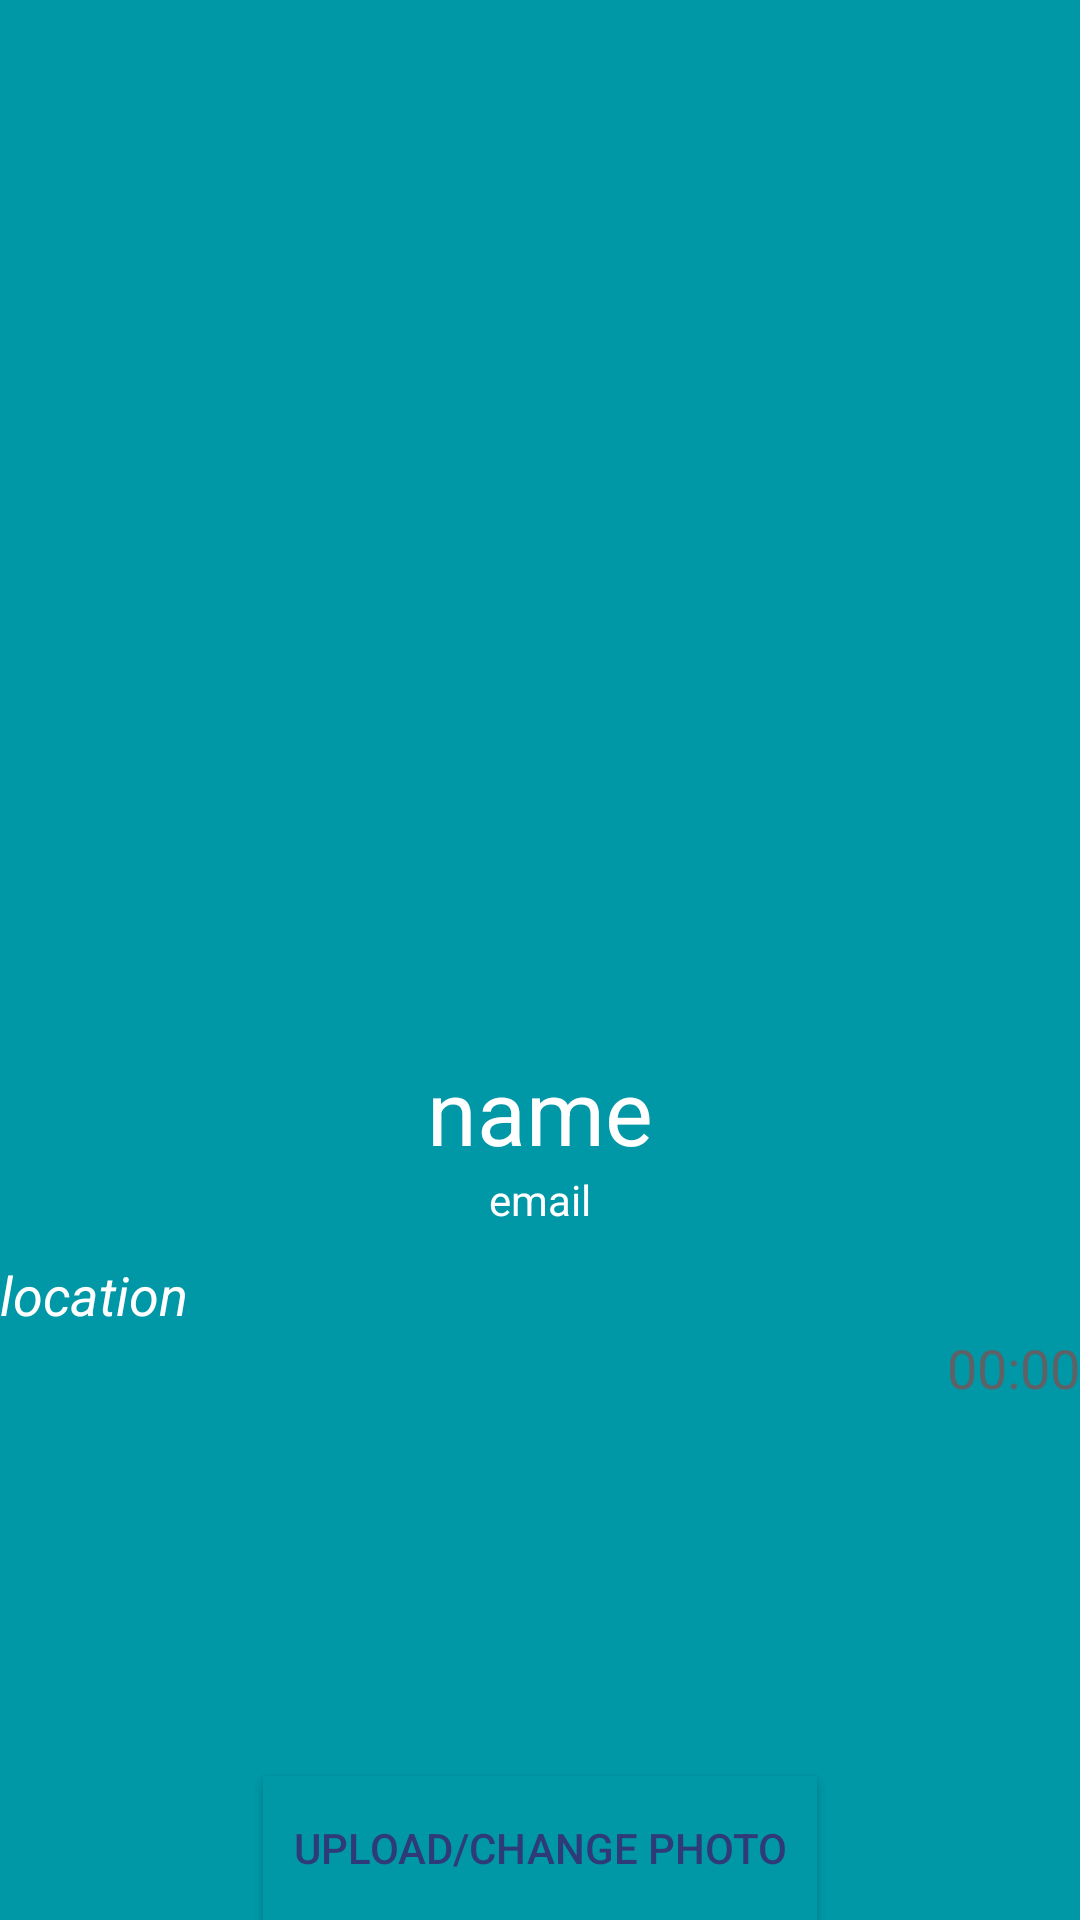

This screen was rendered from an Android layout file. Write that file and the resources it references.
<!-- AndroidManifest.xml: application theme AppTheme -->
<!-- res/layout/activity_profile.xml -->
<?xml version="1.0" encoding="utf-8"?>

<RelativeLayout xmlns:android="http://schemas.android.com/apk/res/android"
    xmlns:tools="http://schemas.android.com/tools"
    android:layout_width="match_parent"
    android:layout_height="match_parent"
    android:background="@color/colorPrimaryDark"
    tools:context="com.example.admin.myproject.profileActivity">

    <ImageView
        android:layout_width="match_parent"
        android:layout_height="350dp"
        android:id="@+id/profilePhoto"
        android:src="@drawable/placeholder"
        android:paddingBottom="5dp"
        android:layout_alignParentTop="true" />

    <TextView
        android:layout_width="wrap_content"
        android:textColor="@color/white"
        android:layout_height="wrap_content"
        android:textSize="30sp"
        android:text="name"
        android:id="@+id/profileName"
        android:layout_below="@+id/profilePhoto"
        android:layout_centerHorizontal="true" />

    <TextView
        android:textColor="@color/white"
        android:layout_width="wrap_content"
        android:layout_height="wrap_content"
        android:text="email"
        android:id="@+id/profileEmail"
        android:layout_below="@+id/profileName"
        android:layout_centerHorizontal="true" />

    <Button
        style="?android:attr/buttonStyleSmall"
        android:layout_width="wrap_content"
        android:layout_height="wrap_content"
        android:text="Upload/Change Photo"
        android:background="@color/colorPrimaryDark"
        android:paddingLeft="10dp"
        android:paddingRight="10dp"
        android:textColor="@color/colorAccent"
        android:id="@+id/upload"
        android:layout_alignParentBottom="true"
        android:layout_centerHorizontal="true" />

    <TextView
        android:layout_width="wrap_content"
        android:layout_height="wrap_content"
        android:textColor="@color/white"
        android:textAppearance="?android:attr/textAppearanceMedium"
        android:text="location"
        android:textStyle="italic"
        android:id="@+id/profileLocation"
        android:layout_marginTop="10dp"
        android:layout_below="@+id/profileEmail"
        android:layout_alignParentLeft="true"
        android:layout_alignParentStart="true" />

    <TextView
        android:layout_width="wrap_content"
        android:layout_height="wrap_content"
        android:textAppearance="?android:attr/textAppearanceMedium"
        android:text="00:00"
        android:textColor="@color/input_register_hint"
        android:id="@+id/time"
        android:layout_below="@+id/profileLocation"
        android:layout_alignParentRight="true"
        android:layout_alignParentEnd="true" />

</RelativeLayout>
<!-- resources referenced by this layout -->
<resources>
  <color name="colorAccent">#2f3a7a</color>
  <color name="colorPrimaryDark">#0097a7</color>
  <color name="input_register_hint">#5e6266</color>
  <color name="white">#ffffff</color>
  <style name="AppTheme" parent="Theme.AppCompat.Light.NoActionBar">
          
          <item name="windowNoTitle">true</item>
          <item name="windowActionBar">false</item>
          <item name="colorPrimary">@color/colorPrimary</item>
          <item name="colorPrimaryDark">@android:color/holo_blue_dark</item>
          <item name="colorAccent">@color/colorAccent </item>
          <item name="android:textColorPrimary">@android:color/background_dark</item>
      </style>
  <color name="colorPrimary">#17b2c6</color>
</resources>
